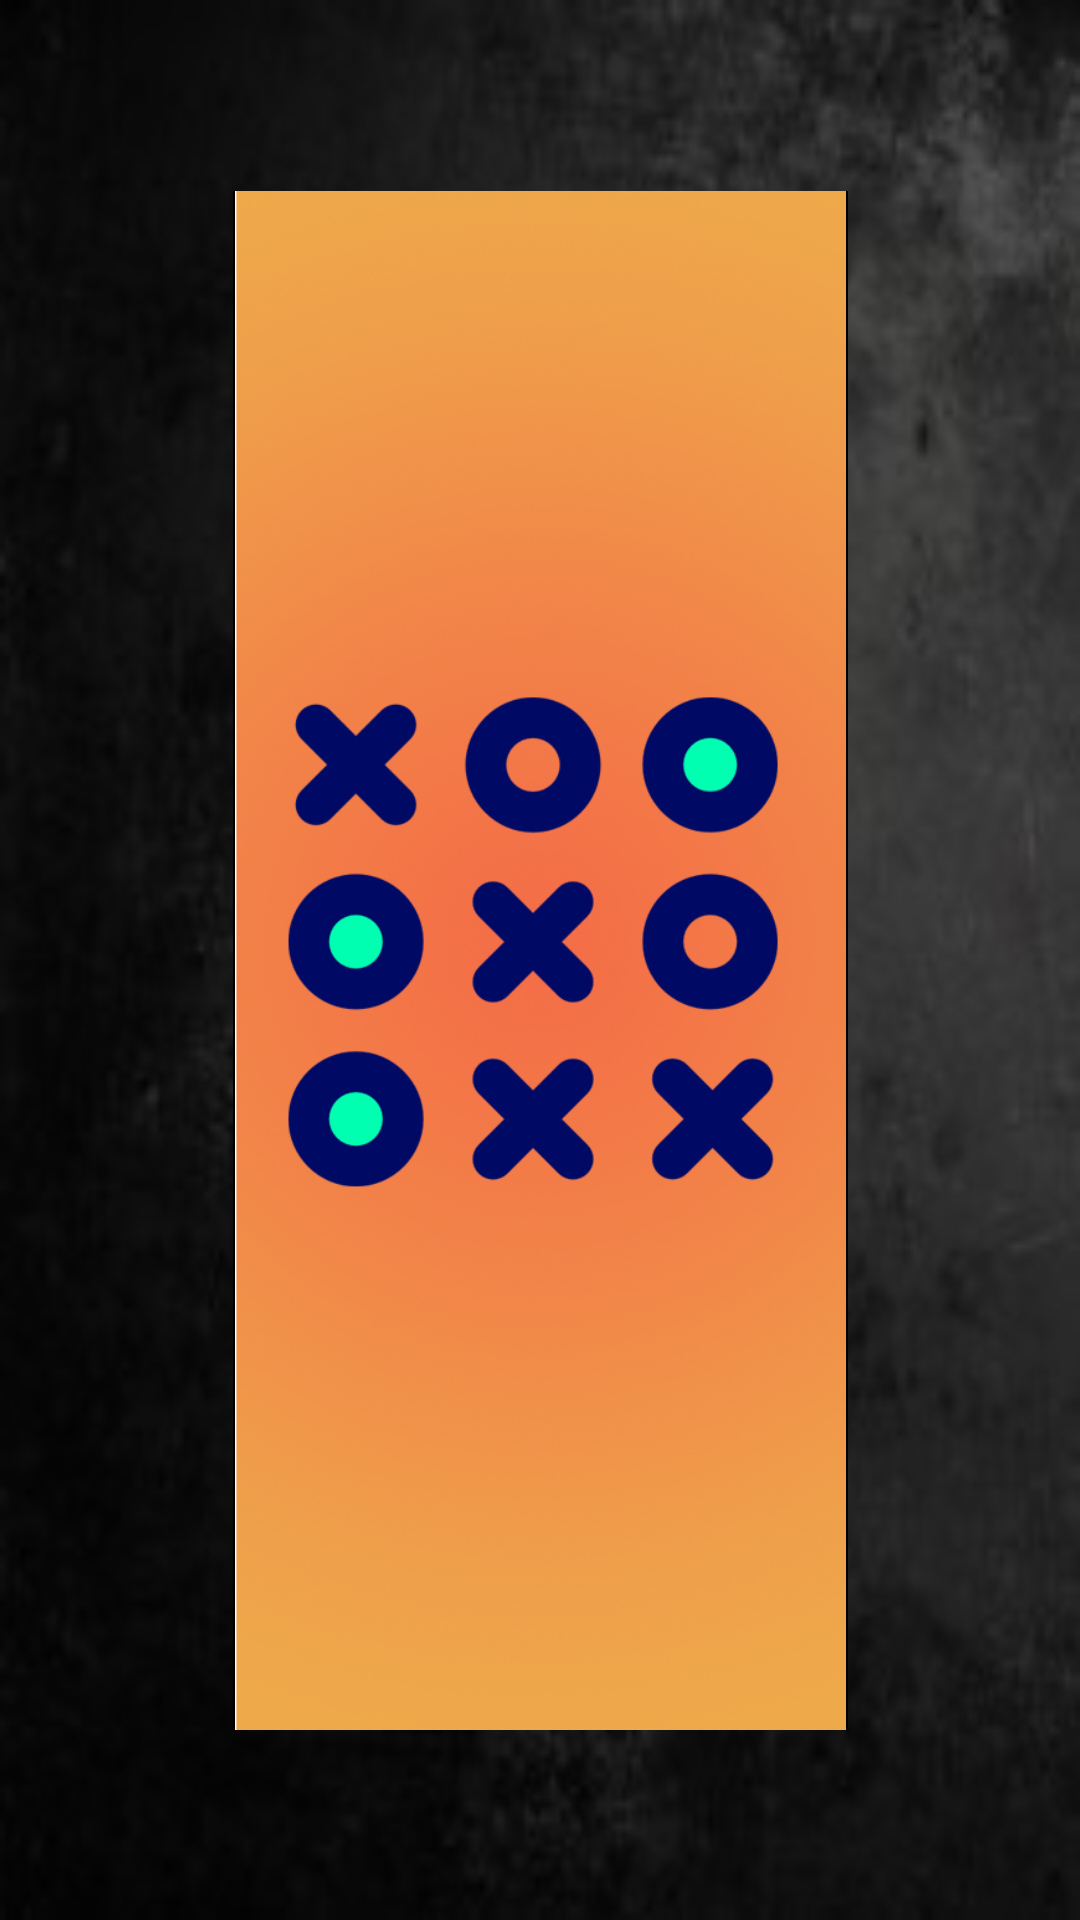

Reconstruct the res/layout file that produces this screen, plus the resources it refers to.
<!-- AndroidManifest.xml: activity theme FullScreenTheme -->
<!-- res/layout/activity_splash.xml -->
<?xml version="1.0" encoding="utf-8"?>
<androidx.constraintlayout.widget.ConstraintLayout xmlns:android="http://schemas.android.com/apk/res/android"
    xmlns:app="http://schemas.android.com/apk/res-auto"
    xmlns:tools="http://schemas.android.com/tools"
    android:layout_width="match_parent"
    android:layout_height="match_parent"
    tools:context=".SplashActivity"
    android:background="@drawable/menubacknew">

   <ImageView
       android:layout_width="205dp"
       android:layout_height="513dp"
       android:layout_marginTop="100dp"
       android:layout_marginBottom="100dp"
       android:background="#000000"
       android:foregroundGravity="center"
       android:src="@drawable/splashbs"
       app:layout_constraintBottom_toBottomOf="parent"
       app:layout_constraintEnd_toEndOf="parent"
       app:layout_constraintStart_toStartOf="parent"
       app:layout_constraintTop_toTopOf="parent" />


</androidx.constraintlayout.widget.ConstraintLayout>
<!-- resources referenced by this layout -->
<resources>
  <!-- drawable menubacknew: jpg bitmap (drawable-v24, 12590 bytes) -->
  <!-- drawable splashbs: png bitmap (drawable, 504349 bytes) -->
  <style name="FullScreenTheme" parent="Theme.AppCompat.NoActionBar">
          <item name="windowNoTitle">true</item>
          <item name="android:windowFullscreen">true</item>
      </style>
</resources>
